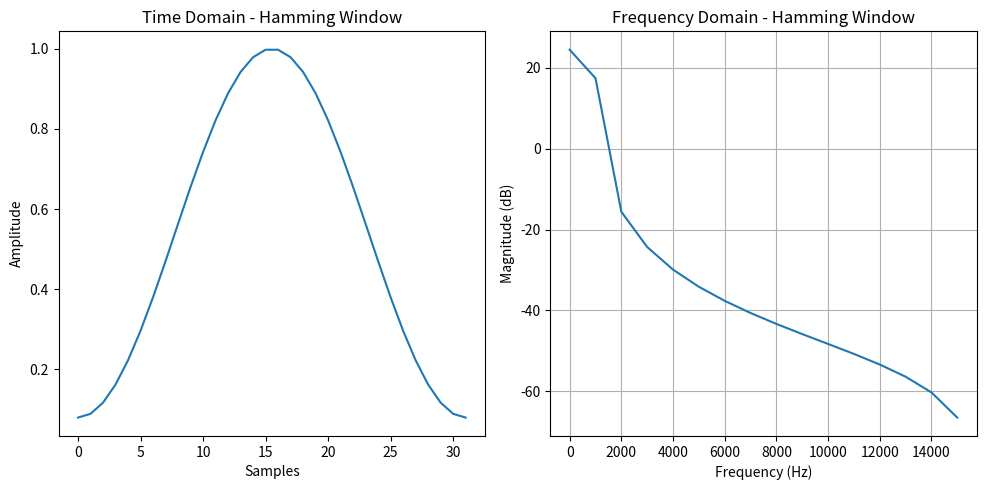

Reproduce this figure in Python.
import numpy as np
import matplotlib.pyplot as plt

#Parameters
samp_rate = 32000
freq = 1000
n_samples = round(samp_rate/freq)

#Generate a Hamming window in the time domain

time_window = np.hamming(n_samples)

#compute the frequency response using FFT
freq_response = np.fft.fft(time_window)
freq_magnitude = np.abs(freq_response)
freq_magnitude = freq_magnitude[:n_samples //2] #keep only positive frequencies

#Frequency axis in Hz
freqs = np.fft.fftfreq(n_samples,d=1/samp_rate)[:n_samples // 2]

#plot
plt.figure(figsize=(10,5))

#time domain window
plt.subplot(1,2,1)
plt.plot(time_window)
plt.title("Time Domain - Hamming Window")
plt.xlabel("Samples")
plt.ylabel("Amplitude")

#Frequency domain response
plt.subplot(1,2,2)
plt.plot(freqs,20*np.log10(freq_magnitude))
plt.title("Frequency Domain - Hamming Window")
plt.xlabel("Frequency (Hz)")
plt.ylabel("Magnitude (dB)")
plt.grid()

plt.tight_layout()
plt.show()